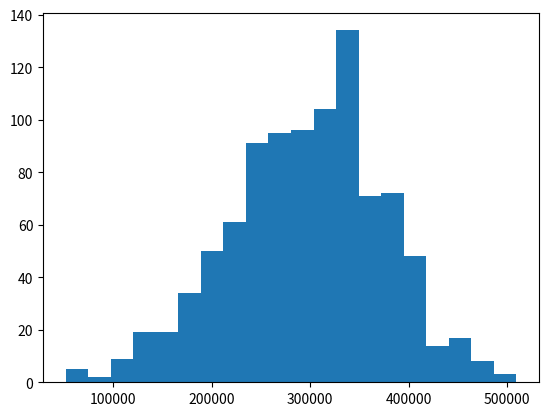

Here is the Python script that generated this plot:
import numpy as np
import random
import matplotlib.pyplot as plt
random.seed(None)
def generate_matrix(n=10):
	overall = np.zeros((2**n,n))
	num = 0
	while num < 2**n:
		overall[num,:] = convert_to_np(num,n)
		num += 1
	return overall

def convert_to_np(number,maxx):
	binary = []
	count = 0
	while number != 0:
	    bit = number % 2
	    binary.append(bit)
	    count += 1
	    number = number // 2

	while count < maxx:
		#print(count)
		binary.append(0)
		count += 1

	binary.reverse()

	#print(binary)

	return np.reshape(np.asarray(binary),(1,maxx))

def compute_odds(matrix, succeed_chance, payment, reward):
	weighted_sum = 0
	row = 0
	while(row < matrix.shape[0]):
		col = 0
		odds = 1
		money = 0
		while(col < matrix.shape[1]):
			if matrix[row,col] == 0: #0 = failure
				odds *= 1-succeed_chance
				money += payment
			elif matrix[row,col] == 1:
				odds *= succeed_chance
				money += reward + payment
			col += 1
		weighted_sum += odds*money
		row += 1

	print(weighted_sum)


def simulate(success_chance, cost, reward, number, starting, level, stack_costs = [0,0,0,0], cron=[False,False,False,False], crons_req = [0,0,0,0]):
	tris_made = 0
	money = starting
	avg_tries = 0
	pri_success_chance = success_chance[0]
	duo_success_chance = success_chance[1]
	tri_success_chance = success_chance[2]
	tet_success_chance = success_chance[3]

	base_cost = cost[0]
	pri_concs_cost = cost[1]
	duo_concs_cost = cost[2]
	tri_concs_cost = cost[3]
	tet_concs_cost = cost[4]

	pri_stack_cost = stack_costs[0]
	duo_stack_cost = stack_costs[1]
	tri_stack_cost = stack_costs[2]
	tet_stack_cost = stack_costs[3]

	cron_pri = cron[0]
	cron_duo = cron[1]
	cron_tri = cron[2]
	cron_tet = cron[3]

	cron_base_amount = crons_req[0]
	cron_pri_amount = crons_req[1]
	cron_duo_amount = crons_req[2]
	cron_tri_amount = crons_req[3]

	while(tris_made < number):
		pri_failed = False
		clicks = 0
		state = 0
		while(True): 
			if state == 0:
				#print("bought base")
				money += base_cost
				state = 1
			#print(money)
			if money < 0: #if i go negative, reset everything and try again
				return -1,-1
			if state == 1:
				#print("rolling for pri...", end ='')
				pri_roll = random.random()
				clicks += 1
				money += pri_concs_cost
				if pri_roll <= 1 - pri_success_chance:
					#print("failed with ", pri_roll)
					if cron_pri == True:
						money += cron_base_amount
						downgrade_roll = random.random()
						if downgrade_roll < 0.7:
							state = 1
						else:
							state = 1
							#print("downgraded to state: ", state)
					else:
						state = 0
					continue
				else:
					#print("succeeded!")
					state = 2
			if state == 2:
				#print("rolling for duo...", end ='')
				money += pri_stack_cost
				duo_roll = random.random()
				clicks += 1
				money += duo_concs_cost
				pri_expected = (base_cost + base_cost)/pri_success_chance
				if duo_roll <= 1 - duo_success_chance:
					#print("failed with ", duo_roll)
					if cron_duo == True:
						money += cron_pri_amount
						downgrade_roll = random.random()
						if downgrade_roll < 0.7:
							state = 2
							money -= pri_expected
						else:
							state = 1
							#print("downgraded to state: ", state)
					else:
						state = 0
					continue
				else:
					#print("succeeded!")
					state = 3
			if state == 3:
				#print("rolling for tri...", end ='')
				money += duo_stack_cost
				tri_roll = random.random()
				clicks += 1
				money += tri_concs_cost
				if tri_roll <= 1 - tri_success_chance:
					#print("failed with ", tri_roll)
					if cron_tri == True:
						money += cron_duo_amount
						downgrade_roll = random.random()
						if downgrade_roll < 0.7:
							state = 3
						else:
							state = 2
							#print("downgraded to state: ", state)
					else:
						state = 0
					continue
				else:
					#print("succeeded!")
					state = 4

			if state == 4:
				#print("rolling for tet...", end ='')
				money += tri_stack_cost
				#print(money)
				tet_roll = random.random()
				clicks += 1
				money += tet_concs_cost
				if tet_roll <= 1 - tet_success_chance:
					#print("failed with ", tri_roll)
					if cron_tet == True:
						money += cron_tri_amount
						downgrade_roll = random.random()
						if downgrade_roll < 0.7:
							state = 4
						else:
							state = 3
							#print("downgraded to state: ", state)
					else:
						state = 0
					continue
				else:
					#print("succeeded!")
					money += tet_stack_cost
			break
		avg_tries += clicks
		money += reward
		tris_made += 1


	return money, avg_tries/number

concs_price = 7.85
black_gem = .480
starting_money = 50000
lives = 1000
cur = 0
base_acc_price = -288
tet_acc_price = 18200
deaths = 0
avg_net = []
stack_costs = [-27, -90, -150, -3000.4]
while (cur < lives):
	#money, avgg = simulate([.75,.45,.3],[-250,concs_price * -10,concs_price * -12,concs_price * -13], 4000*.85, number=100,starting=starting_money)
	#money, avgg = simulate([.70,.40,.3,.2],[-1,black_gem*-1,black_gem* -2,black_gem* -3,black_gem*-4], 47*.85, number=100,starting=starting_money,level=4)
	money, avgg = simulate([0.77, 0.5, 0.4, 0.3], [base_acc_price, base_acc_price, base_acc_price, base_acc_price, base_acc_price], tet_acc_price * 0.85, number = 100, level=4, stack_costs=stack_costs,starting=starting_money, cron=[True,True,True, True], crons_req = [-62, -187, -562, -1562])
	#exit(1)
	if money == -1 and avgg == -1:
		deaths += 1
	else:
		avg_net.append(money-starting_money)
	cur += 1
print("died: ", deaths, " out of: ", lives)
if lives != deaths:
	print("average net: ", sum(avg_net)/(lives-deaths))

neg_count = 0
i = 0
while(i < len(avg_net)):
	if avg_net[i] < 0:
		neg_count += 1
	i += 1

print("lost money on: ", neg_count, " out of ", lives-deaths)

plt.hist(avg_net,bins=20)
plt.show()